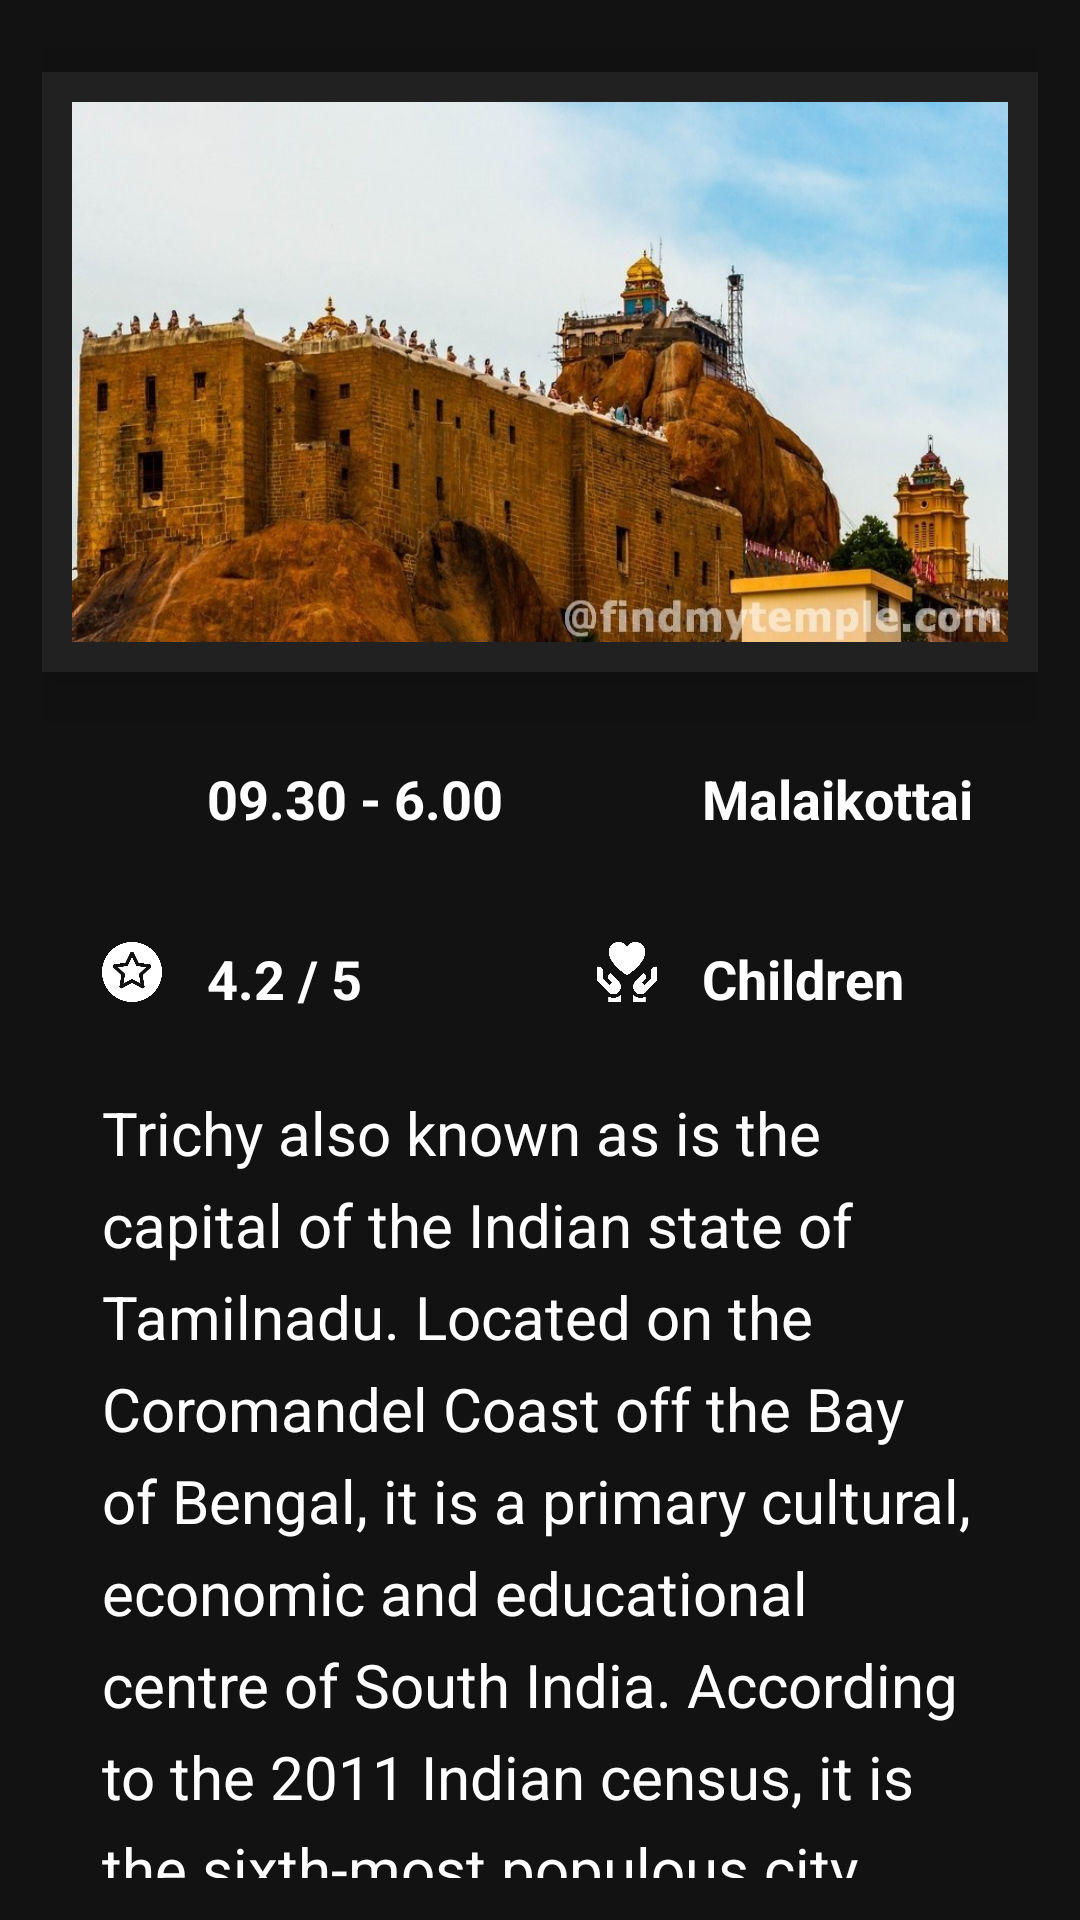

Layout XML and referenced resources for this Android screen:
<!-- AndroidManifest.xml: application theme AppTheme -->
<!-- res/layout/activity_place.xml -->
<?xml version="1.0" encoding="utf-8"?>
<RelativeLayout xmlns:android="http://schemas.android.com/apk/res/android"
    xmlns:app="http://schemas.android.com/apk/res-auto"
    xmlns:tools="http://schemas.android.com/tools"
    android:layout_width="match_parent"
    android:layout_height="match_parent"
    android:padding="14dp"
    android:background="@color/Surface"
    tools:context=".Place">

    <ImageView
        android:layout_width="match_parent"
        android:layout_height="200dp"
        android:src="@drawable/trichy"
        android:scaleType="fitXY"
        android:padding="10dp"
        android:layout_marginTop="10dp"
        android:background="@color/App_Bar"
        android:elevation="15dp"/>

    <ScrollView
        android:layout_width="match_parent"
        android:layout_height="wrap_content"
        android:scrollbars="none"
        android:overScrollMode="never"
        android:layout_marginTop="10dp">

        <LinearLayout
            android:layout_width="match_parent"
            android:layout_height="wrap_content"
            android:orientation="vertical">

            <androidx.cardview.widget.CardView
                android:layout_width="match_parent"
                android:layout_height="wrap_content"
                app:cardElevation="10dp"
                app:cardBackgroundColor="@color/Surface">

                <ImageView
                    android:layout_width="20dp"
                    android:layout_height="20dp"
                    android:layout_marginTop="230dp"
                    android:layout_marginStart="20dp"
                    android:background="@drawable/timing"
                    android:backgroundTint="@color/white" />
                <TextView
                    android:layout_width="wrap_content"
                    android:layout_height="wrap_content"
                    android:text="09.30 - 6.00"
                    android:textColor="@color/white"
                    android:textStyle="bold"
                    android:layout_marginStart="55dp"
                    android:layout_marginTop="230dp"
                    android:textSize="18sp" />

                <ImageView
                    android:layout_width="20dp"
                    android:layout_height="20dp"
                    android:layout_marginTop="230dp"
                    android:layout_marginStart="185dp"
                    android:background="@drawable/location"
                    android:backgroundTint="@color/white"/>
                <TextView
                    android:layout_width="wrap_content"
                    android:layout_height="wrap_content"
                    android:text="Malaikottai"
                    android:textColor="@color/white"
                    android:textStyle="bold"
                    android:layout_marginStart="220dp"
                    android:layout_marginTop="230dp"
                    android:textSize="18sp"/>

                <ImageView
                    android:layout_width="20dp"
                    android:layout_height="20dp"
                    android:layout_marginTop="290dp"
                    android:layout_marginLeft="20dp"
                    android:background="@drawable/rating"
                    android:backgroundTint="@color/white"/>
                <TextView
                    android:layout_width="wrap_content"
                    android:layout_height="wrap_content"
                    android:text="4.2 / 5"
                    android:textColor="@color/white"
                    android:textStyle="bold"
                    android:layout_marginLeft="55dp"
                    android:layout_marginTop="290dp"
                    android:textSize="18sp"/>
                <ImageView
                    android:layout_width="20dp"
                    android:layout_height="20dp"
                    android:layout_marginTop="290dp"
                    android:layout_marginLeft="185dp"
                    android:background="@drawable/good_for"
                    android:backgroundTint="@color/white"/>
                <TextView
                    android:layout_width="wrap_content"
                    android:layout_height="wrap_content"
                    android:text="Children"
                    android:textColor="@color/white"
                    android:textStyle="bold"
                    android:layout_marginLeft="220dp"
                    android:layout_marginTop="290dp"
                    android:textSize="18sp"/>

                <LinearLayout
                    android:layout_width="match_parent"
                    android:layout_height="wrap_content"
                    android:orientation="vertical"
                    android:layout_marginTop="320dp">

                    <TextView
                        android:layout_width="match_parent"
                        android:layout_height="wrap_content"
                        android:text="@string/Trichy_content"
                        android:textColor="@color/white"
                        android:lineSpacingExtra="7dp"
                        android:padding="20dp"
                        android:textAlignment="textStart"
                        android:textStyle="normal"
                        android:textSize="20sp"/>
                </LinearLayout>
            </androidx.cardview.widget.CardView>
        </LinearLayout>
    </ScrollView>

</RelativeLayout>
<!-- resources referenced by this layout -->
<resources>
  <color name="App_Bar">#212121</color>
  <color name="Surface">#121212</color>
  <color name="white">#FFFFFF</color>
  <!-- drawable good_for: png bitmap (drawable, 13817 bytes) -->
  <!-- drawable rating: png bitmap (drawable, 17891 bytes) -->
  <!-- drawable trichy: jpg bitmap (drawable, 125686 bytes) -->
  <string name="Trichy_content">Trichy also known as is the capital of the Indian state of Tamilnadu. Located on the Coromandel Coast off the Bay of Bengal, it is a primary cultural, economic and educational centre of South India. According to the 2011 Indian census, it is the sixth-most populous city and fourth-most populous urban agglomeration in India.</string>
  <style name="AppTheme" parent="Theme.AppCompat.Light.DarkActionBar">
          
          <item name="colorPrimary">@color/colorPrimary</item>
          <item name="colorPrimaryDark">@color/colorPrimaryDark</item>
          <item name="colorAccent">@color/colorAccent</item>
          <item name="android:windowFullscreen">false</item>
          <item name="android:windowContentOverlay">@null</item>
          <item name="android:fitsSystemWindows">false</item>
      </style>
  <color name="colorPrimary">#6200EE</color>
  <color name="colorPrimaryDark">#3700B3</color>
  <color name="colorAccent">#03DAC5</color>
</resources>
